Run: headless pygame with SDL's dummy video driver; simulated clock (each Clock.tick advances the game by its frame time, no real sleeping); random seed 0; keys injected as events and as key.get_pressed() state; no mouse input.
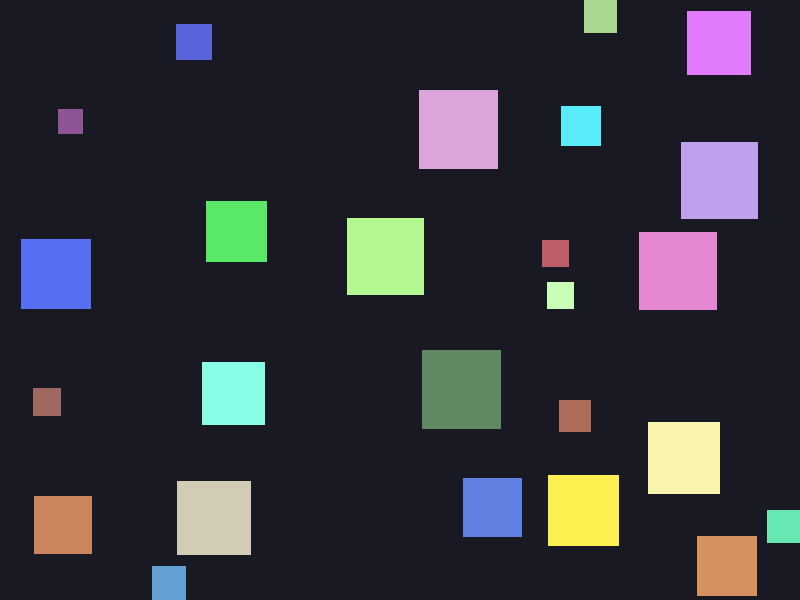
Frame 1 of 4 · flips 1–60 · no input
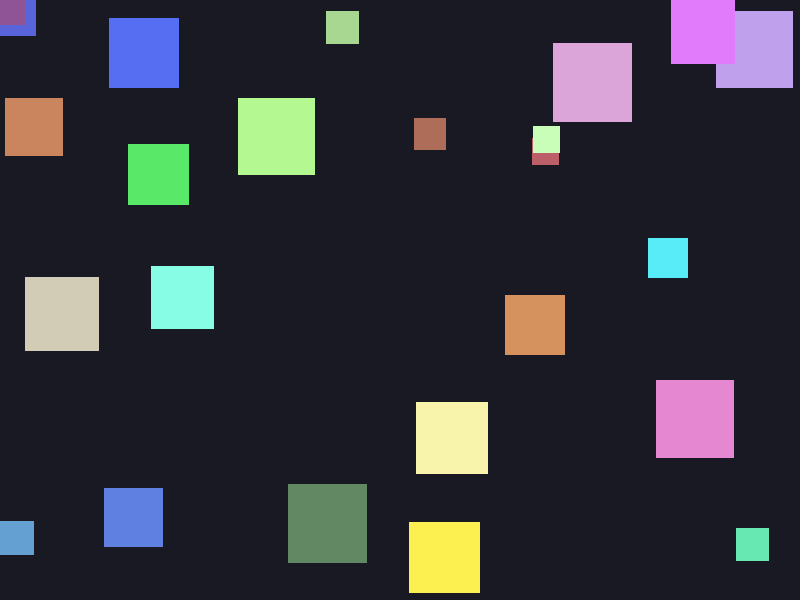
Frame 2 of 4 · flips 61–180 · tapped SPACE, RETURN · held RIGHT (→), D
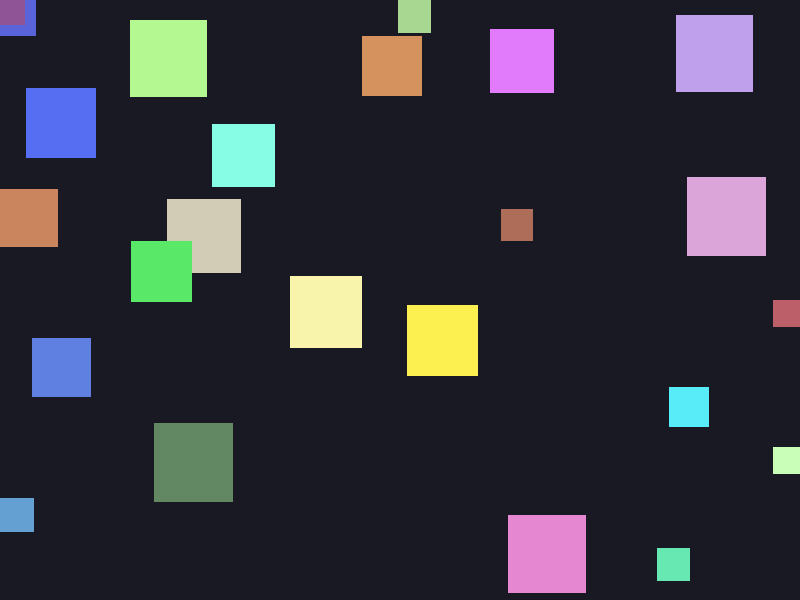
Frame 3 of 4 · flips 181–300 · held DOWN (↓), S
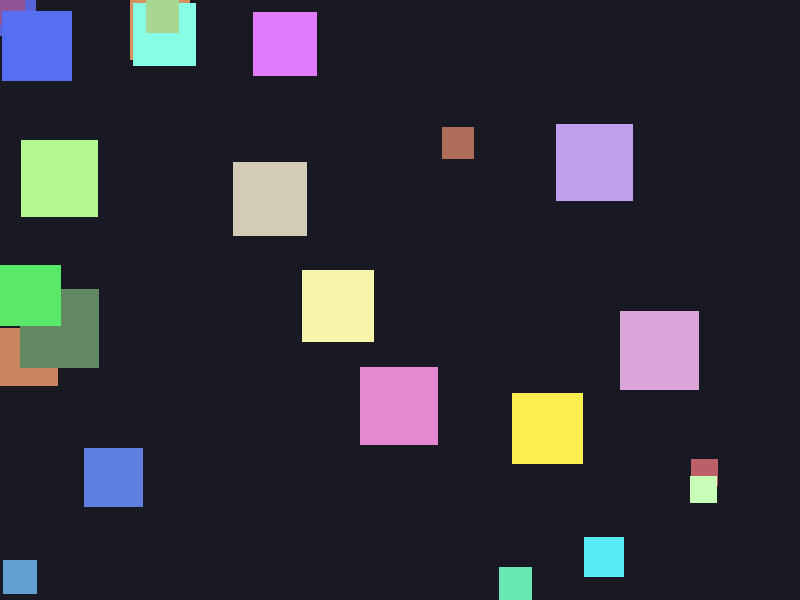
Frame 4 of 4 · flips 301–420 · held LEFT (←), A, UP (↑), W

The pygame program that drew these frames:

from __future__ import annotations

import random

import pygame


def calculate_distance(pos1: tuple[float, float], pos2: tuple[float, float]) -> float:
    """Calculate the distance between two positions."""
    dx = pos1[0] - pos2[0]
    dy = pos1[1] - pos2[1]
    return (dx**2 + dy**2) ** 0.5
    


    


def should_flee(small_square: dict, big_square: dict, flee_radius: float) -> bool:
    """Determine if the small square should flee from the big square."""

    small_pos = (small_square["x"] + small_square["size"] / 2, small_square["y"] + small_square["size"] / 2)
    big_pos = (big_square["x"] + big_square["size"] / 2, big_square["y"] + big_square["size"] / 2)

    distance = calculate_distance(small_pos, big_pos)
    return distance < flee_radius

   

    
    
    


def flee_away(small_square: dict, big_square: dict) -> None:
    """
    Update the small square's velocity to move away from the big square.
    TODO: Change small_square's direction away from big_square.
    """
    small_pos = (small_square["x"] + small_square["size"] / 2, small_square["y"] + small_square["size"] / 2)
    big_pos = (big_square["x"] + big_square["size"] / 2, big_square["y"] + big_square["size"] / 2)

    dx = small_pos[0] - big_pos[0]
    dy = small_pos[1] - big_pos[1]

    # Normalize the direction vector
    distance = calculate_distance(small_pos, big_pos)
    if distance == 0:
        return  # Avoid division by zero

    norm_dx = dx / distance
    norm_dy = dy / distance

    # Scale by the small square's speed
    speed = ((MAX_SIZE - small_square["size"]) / (MAX_SIZE - MIN_SIZE)) * (MAX_SPEED - 1) + 1
    small_square["vx"] = norm_dx * speed
    small_square["vy"] = norm_dy * speed
    
"""Dictionary-based Pygame demo: 10 squares move randomly on a canvas.

This version uses dictionaries instead of classes/dataclasses.
"""




# Window and simulation constants
WIDTH = 800
HEIGHT = 600
FPS = 100
SQUARE_COUNT = 25
MIN_SIZE = 20
MAX_SIZE = 80
MAX_SPEED = 8  # Increase max speed for small boxes
BACKGROUND_COLOR = (25, 25, 35)


def random_color() -> tuple[int, int, int]:
    """Return a random RGB color.

    TODO: Replace random colors with a selected color theme.
    """
    return (
        random.randint(80, 255),
        random.randint(80, 255),
        random.randint(80, 255),
    )


def create_square() -> dict:
    """Create one square as a dictionary.

    Expected keys:
    - x, y: current position
    - vx, vy: velocity
    - size: side length in pixels
    - color: RGB color tuple

    TODO: Prevent squares from spawning on top of each other.
    """
    size = random.randint(MIN_SIZE, MAX_SIZE)

    x = random.uniform(0, WIDTH - size)
    y = random.uniform(0, HEIGHT - size)
    # Speed inversely proportional to size (smaller = faster, bigger = slower)
    # Scale so min size gets MAX_SPEED, max size gets min speed (e.g., 1)
    speed = ((MAX_SIZE - size) / (MAX_SIZE - MIN_SIZE)) * (MAX_SPEED - 1) + 1
    vx = random.choice([-1, 1]) * speed
    vy = random.choice([-1, 1]) * speed

    return {
        "x": x,
        "y": y,
        "vx": vx,
        "vy": vy,
        "size": size,
        "color": random_color(),
    }


def create_squares(count: int) -> list[dict]:
    """Create a list of square dictionaries.

    TODO: Read count from CLI arguments or keyboard input.
    """
    return [create_square() for _ in range(count)]


def update_square(square: dict) -> None:
    """Update position and bounce square on window bounds.

    TODO: Add optional random direction changes every N frames.
    """
    square["x"] += square["vx"]
    square["y"] += square["vy"]

    # Horizontal bounceclesr
    if square["x"] <= 0:
        square["x"] = 0
        square["vx"] *= -1
    elif square["x"] + square["size"] >= WIDTH:
        square["x"] = WIDTH - square["size"]
        square["vx"] *= -1

    # Vertical bounce
    if square["y"] <= 0:
        square["y"] = 0
        square["vy"] *= -1
    elif square["y"] + square["size"] >= HEIGHT:
        square["y"] = HEIGHT - square["size"]
        square["vy"] *= -1


def draw_square(screen: pygame.Surface, square: dict) -> None:
    """Draw one square dictionary.

    TODO: Draw labels or IDs on squares for debugging.
    """
    pygame.draw.rect(
        screen,
        square["color"],
        pygame.Rect(
            int(square["x"]),
            int(square["y"]),
            int(square["size"]),
            int(square["size"]),
        ),
    )


def handle_events() -> bool:
    """Handle window events. Return False when user quits.

    TODO: Add keyboard controls (pause/reset/speed changes).
    """
    for event in pygame.event.get():
        if event.type == pygame.QUIT:
            return False
    return True


def run() -> None:
    """Run the main animation loop.

    TODO: Extract game loop pieces into separate module files.
    """
    pygame.init()
    screen = pygame.display.set_mode((WIDTH, HEIGHT))
    pygame.display.set_caption("10 Random Moving Squares (Dictionary Version)")
    clock = pygame.time.Clock()

    squares = create_squares(SQUARE_COUNT)

    running = True
    while running:
        running = handle_events()

        # Flee logic
        for small in squares:
            for big in squares:
               if small is big:
                continue

            # Only flee from bigger squares
               if small["size"] < big["size"]:
                    if should_flee(small, big, flee_radius=120):
                        flee_away(small, big)

        for square in squares:
            update_square(square)

        screen.fill(BACKGROUND_COLOR)
        for square in squares:
            draw_square(screen, square)

        pygame.display.flip()
        clock.tick(FPS)

    pygame.quit()


if __name__ == "__main__":
    run()
